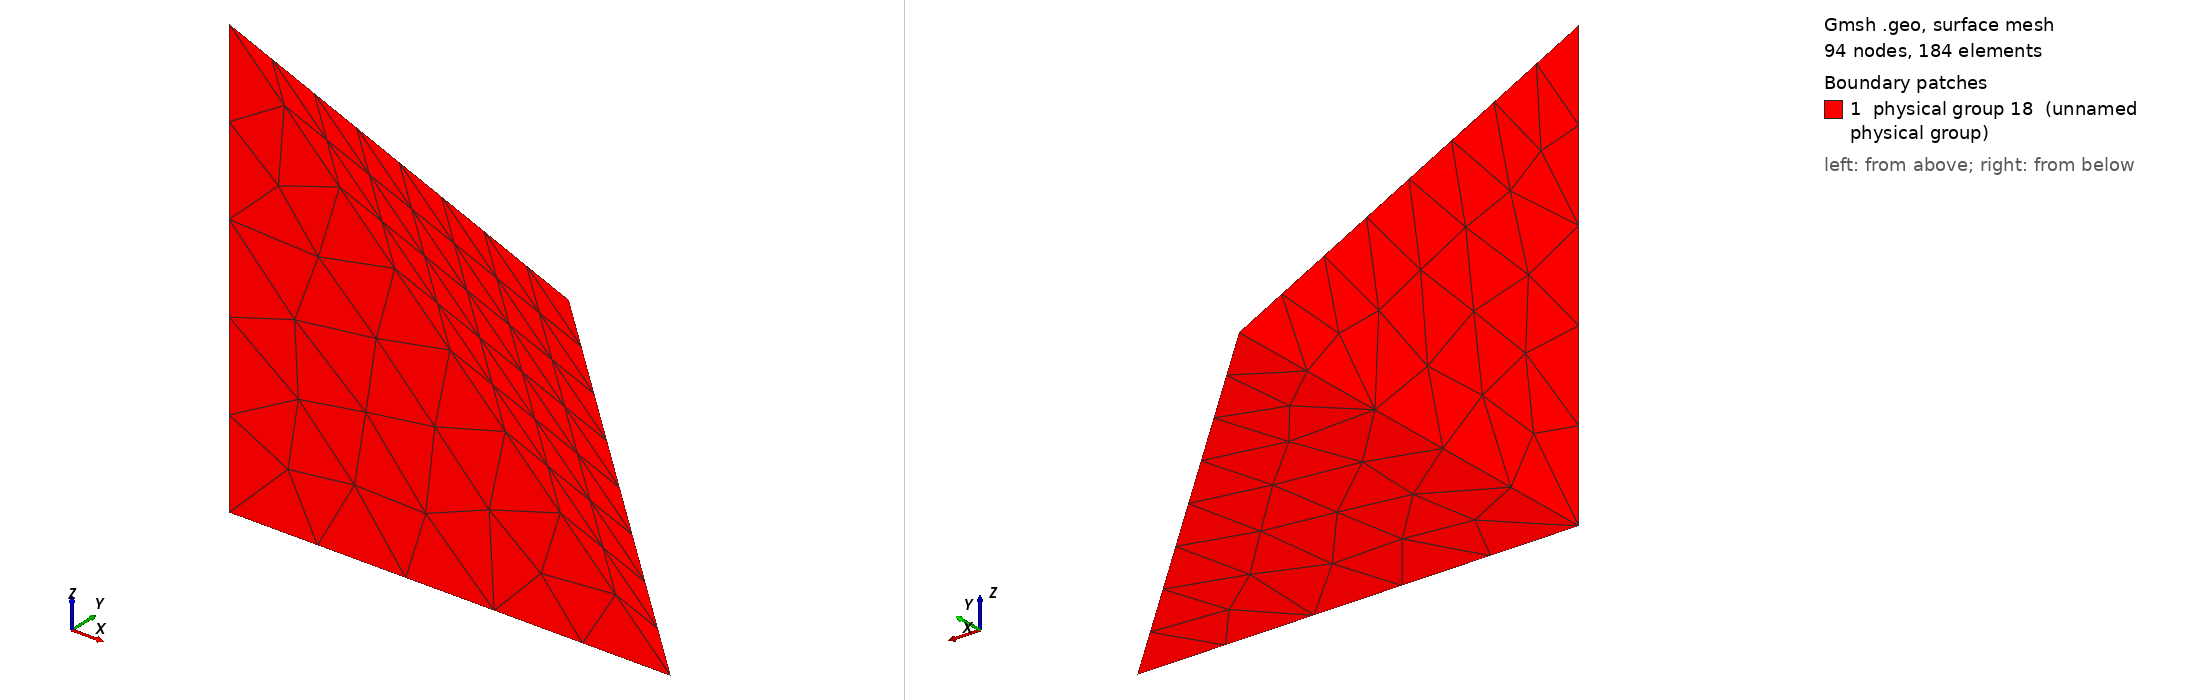

Gmsh geometry script, surface-meshed: 94 nodes, 184 surface elements. Boundary patches (legend numbers): 1 physical group 18 (unnamed physical group). Left view from above one corner, right view from below the opposite corner. Legend entries are the model's physical surfaces. The drawing asked Gmsh for element sizes between 1% and 20% of the model's largest extent; the script's own settings can give other sizes.

=== tet.geo (drawn) ===
Point (1) = {0, 0, 0, 1};
Point (2) = {1, 0, 0, 1};
Point (3) = {0, 1, 0, 1};
Point (4) = {0, 0, 1, 1};
Line (1) = {1, 2};
Line (2) = {1, 3};
Line (3) = {1, 4};
Line (4) = {2, 3};
Line (5) = {2, 4};
Line (6) = {3, 4};
Line Loop (8) = {2, 6, -3};
Plane Surface (8) = {8};
Line Loop (10) = {2, -4, -1};
Plane Surface (10) = {10};
Line Loop (12) = {3, -5, -1};
Plane Surface (12) = {12};
Line Loop (14) = {4, 6, -5};
Plane Surface (14) = {14};
Surface Loop (16) = {14, 10, 8, 12};
Volume (16) = {16};
Physical Surface (18) = {8, 10, 12, 14};
Physical Volume (17) = {16};
